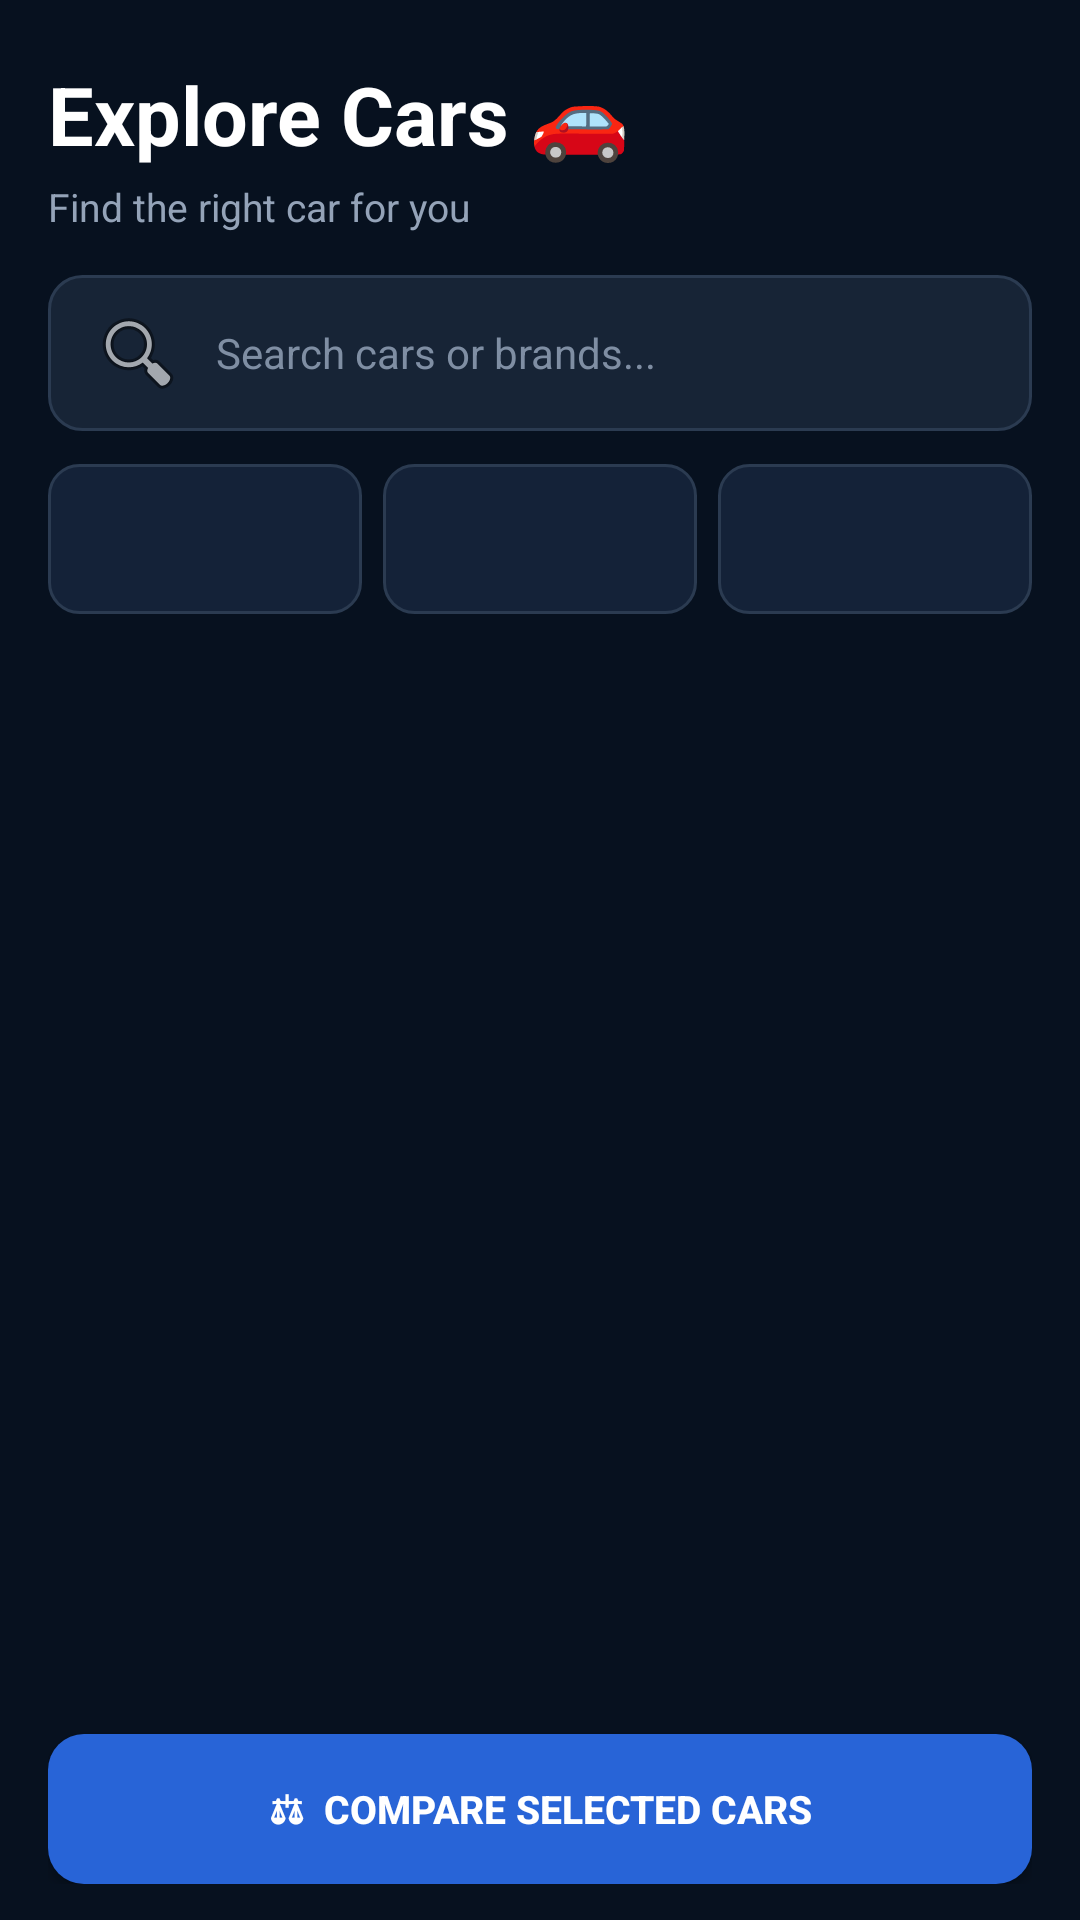

The Android layout XML behind this screen, and the referenced resources:
<!-- AndroidManifest.xml: application theme Theme.SmartCarShowroom -->
<!-- res/layout/activity_car_list.xml -->
<?xml version="1.0" encoding="utf-8"?>
<LinearLayout xmlns:android="http://schemas.android.com/apk/res/android"
    android:layout_width="match_parent"
    android:layout_height="match_parent"
    android:orientation="vertical"
    android:background="#07111F"
    android:paddingStart="16dp"
    android:paddingEnd="16dp"
    android:paddingTop="20dp"
    android:paddingBottom="12dp">

    

    <TextView
        android:layout_width="match_parent"
        android:layout_height="wrap_content"
        android:text="Explore Cars 🚗"
        android:textSize="27sp"
        android:textStyle="bold"
        android:textColor="#FFFFFF"
        android:layout_marginBottom="4dp"/>

    <TextView
        android:layout_width="match_parent"
        android:layout_height="wrap_content"
        android:text="Find the right car for you"
        android:textSize="13sp"
        android:textColor="#94A3B8"
        android:layout_marginBottom="14dp"/>


    

    <EditText
        android:id="@+id/etSearchCars"
        android:layout_width="match_parent"
        android:layout_height="52dp"
        android:hint="Search cars or brands..."
        android:textSize="14sp"
        android:textColor="#FFFFFF"
        android:textColorHint="#7F8EA3"
        android:singleLine="true"
        android:inputType="text"
        android:drawableStart="@android:drawable/ic_menu_search"
        android:drawablePadding="10dp"
        android:paddingStart="14dp"
        android:paddingEnd="14dp"
        android:background="@drawable/bg_dark_search"/>


    

    <LinearLayout
        android:layout_width="match_parent"
        android:layout_height="50dp"
        android:orientation="horizontal"
        android:layout_marginTop="11dp">

        

        <Spinner
            android:id="@+id/spinnerBrand"
            android:layout_width="0dp"
            android:layout_height="match_parent"
            android:layout_weight="1"
            android:background="@drawable/bg_dark_spinner"
            android:paddingStart="7dp"
            android:paddingEnd="3dp"/>


        

        <Spinner
            android:id="@+id/spinnerFuel"
            android:layout_width="0dp"
            android:layout_height="match_parent"
            android:layout_weight="1"
            android:layout_marginStart="7dp"
            android:background="@drawable/bg_dark_spinner"
            android:paddingStart="7dp"
            android:paddingEnd="3dp"/>


        

        <Spinner
            android:id="@+id/spinnerTransmission"
            android:layout_width="0dp"
            android:layout_height="match_parent"
            android:layout_weight="1"
            android:layout_marginStart="7dp"
            android:background="@drawable/bg_dark_spinner"
            android:paddingStart="7dp"
            android:paddingEnd="3dp"/>

    </LinearLayout>


    

    <androidx.recyclerview.widget.RecyclerView
        android:id="@+id/recyclerCars"
        android:layout_width="match_parent"
        android:layout_height="0dp"
        android:layout_weight="1"
        android:layout_marginTop="14dp"
        android:clipToPadding="false"
        android:paddingBottom="6dp"/>


    

    <Button
        android:id="@+id/btnCompareSelected"
        android:layout_width="match_parent"
        android:layout_height="50dp"
        android:text="⚖  COMPARE SELECTED CARS"
        android:textSize="13sp"
        android:textStyle="bold"
        android:textColor="#FFFFFF"
        android:background="@drawable/bg_blue_button"
        android:layout_marginTop="8dp"
        android:padding="0dp"
        android:minHeight="0dp"/>

</LinearLayout>
<!-- resources referenced by this layout -->
<resources>
  <!-- drawable bg_blue_button (drawable) -->
  <?xml version="1.0" encoding="utf-8"?>
  <shape xmlns:android="http://schemas.android.com/apk/res/android"
      android:shape="rectangle">
  
      <solid android:color="#2864D7"/>
  
      <corners android:radius="12dp"/>
  
      <padding
          android:left="12dp"
          android:top="8dp"
          android:right="12dp"
          android:bottom="8dp"/>
  
  </shape>
  <!-- drawable bg_dark_search (drawable) -->
  <?xml version="1.0" encoding="utf-8"?>
  <shape xmlns:android="http://schemas.android.com/apk/res/android"
      android:shape="rectangle">
  
      <solid android:color="#172436"/>
  
      <stroke
          android:width="1dp"
          android:color="#2B3B51"/>
  
      <corners android:radius="11dp"/>
  
  </shape>
  <!-- drawable bg_dark_spinner (drawable) -->
  <?xml version="1.0" encoding="utf-8"?>
  <shape xmlns:android="http://schemas.android.com/apk/res/android"
      android:shape="rectangle">
  
      <solid android:color="#142238"/>
  
      <stroke
          android:width="1dp"
          android:color="#2B3B51"/>
  
      <corners android:radius="10dp"/>
  
  </shape>
  <style name="Theme.SmartCarShowroom" parent="Base.Theme.SmartCarShowroom" />
  <style name="Base.Theme.SmartCarShowroom" parent="Theme.Material3.DayNight.NoActionBar">
          
          
      </style>
</resources>
